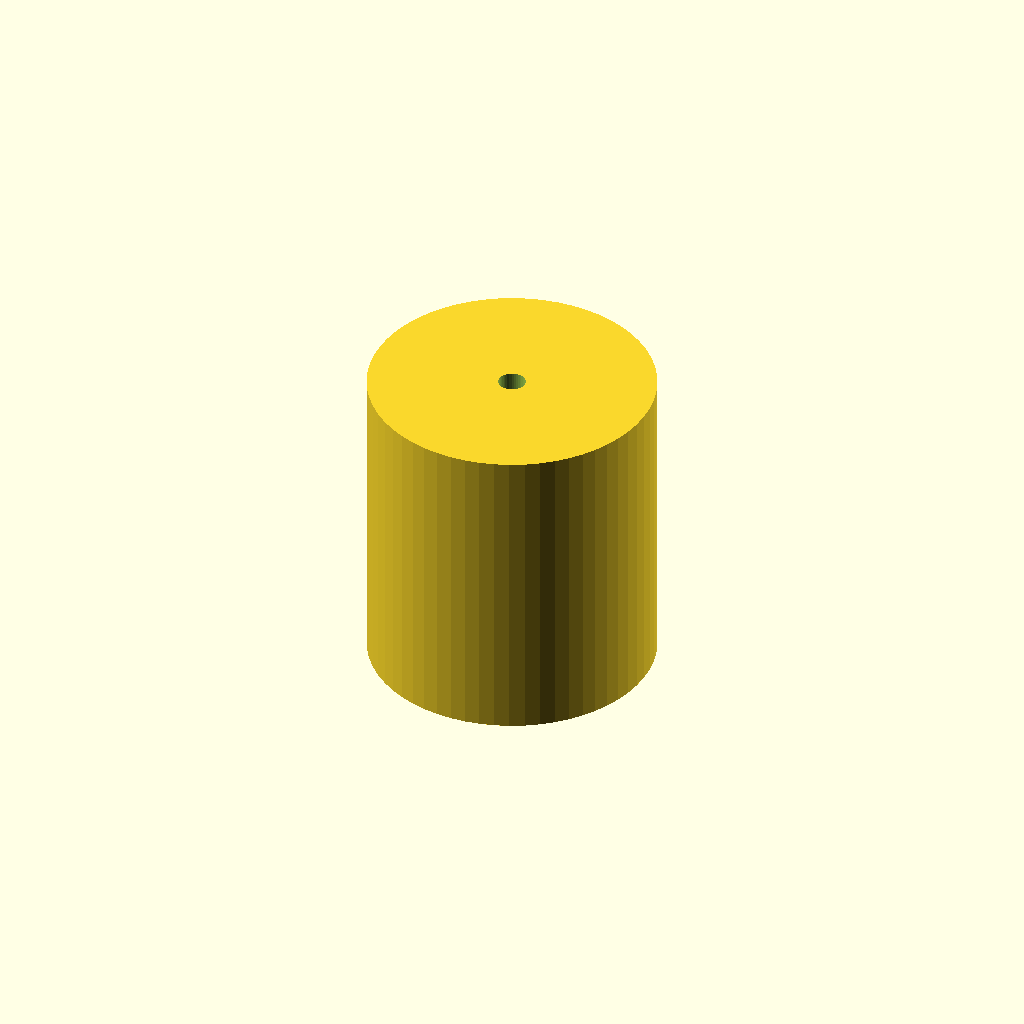
Cell 1: the model at its default parameters.
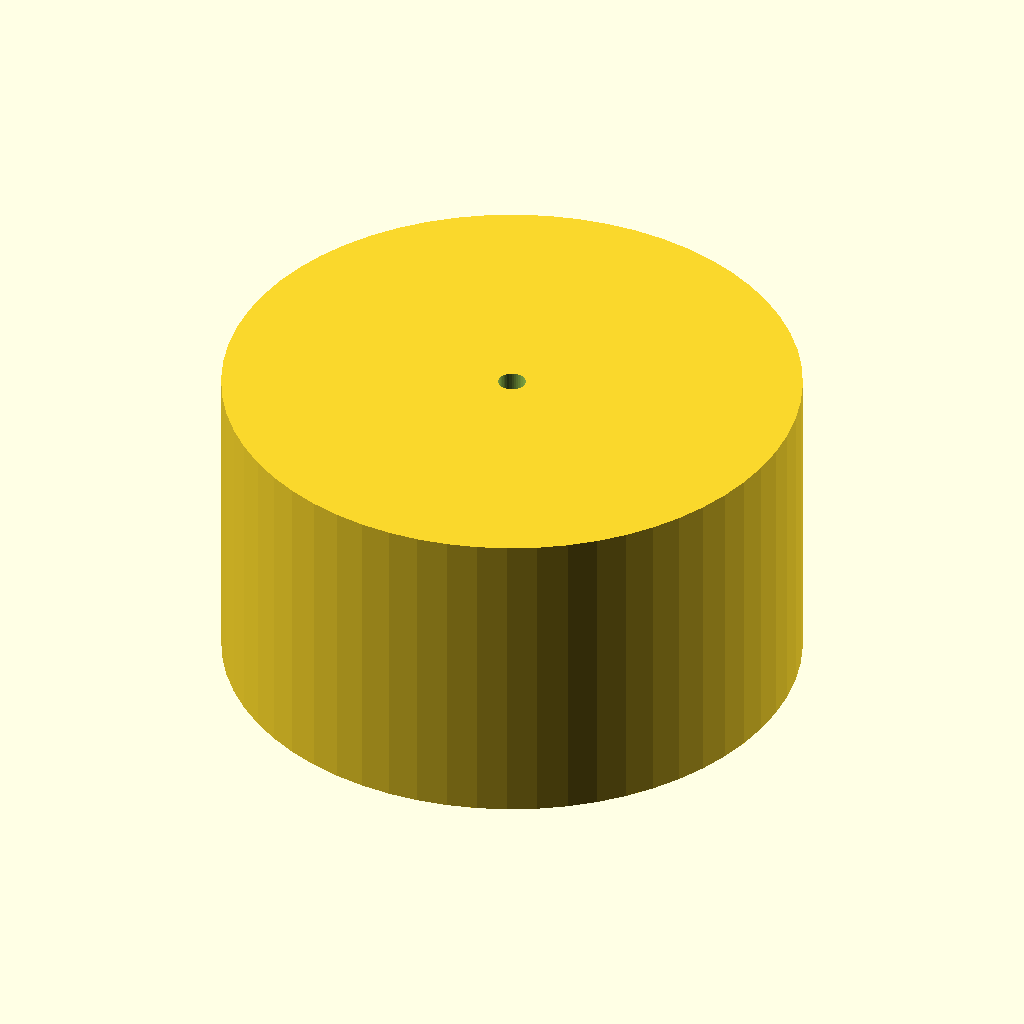
Cell 2: the same model with roller_radius = 91.34.
All cells are drawn from one camera (rotation 55°, 0°, 25°, orthographic, colour scheme Cornfield), so only the parameter changes between them.
OpenSCAD source file output/swarm_revisions/cand_835aaaaa/model.scad:

        wall_thickness = 6.4;
        bore_clearance = 2.323;
        roller_radius = 45.67;

        module roller() {
            difference() {
                cylinder(h=100, r=roller_radius, $fn=60);
                translate([0,0,-5])
                    cylinder(h=110, r=bore_clearance + 2, $fn=40);
            }
        }
        roller();
        
Customizer parameters (derived from the source; name, type, default, range or options):
wall_thickness: number, default 6.4
bore_clearance: number, default 2.323
roller_radius: number, default 45.67
